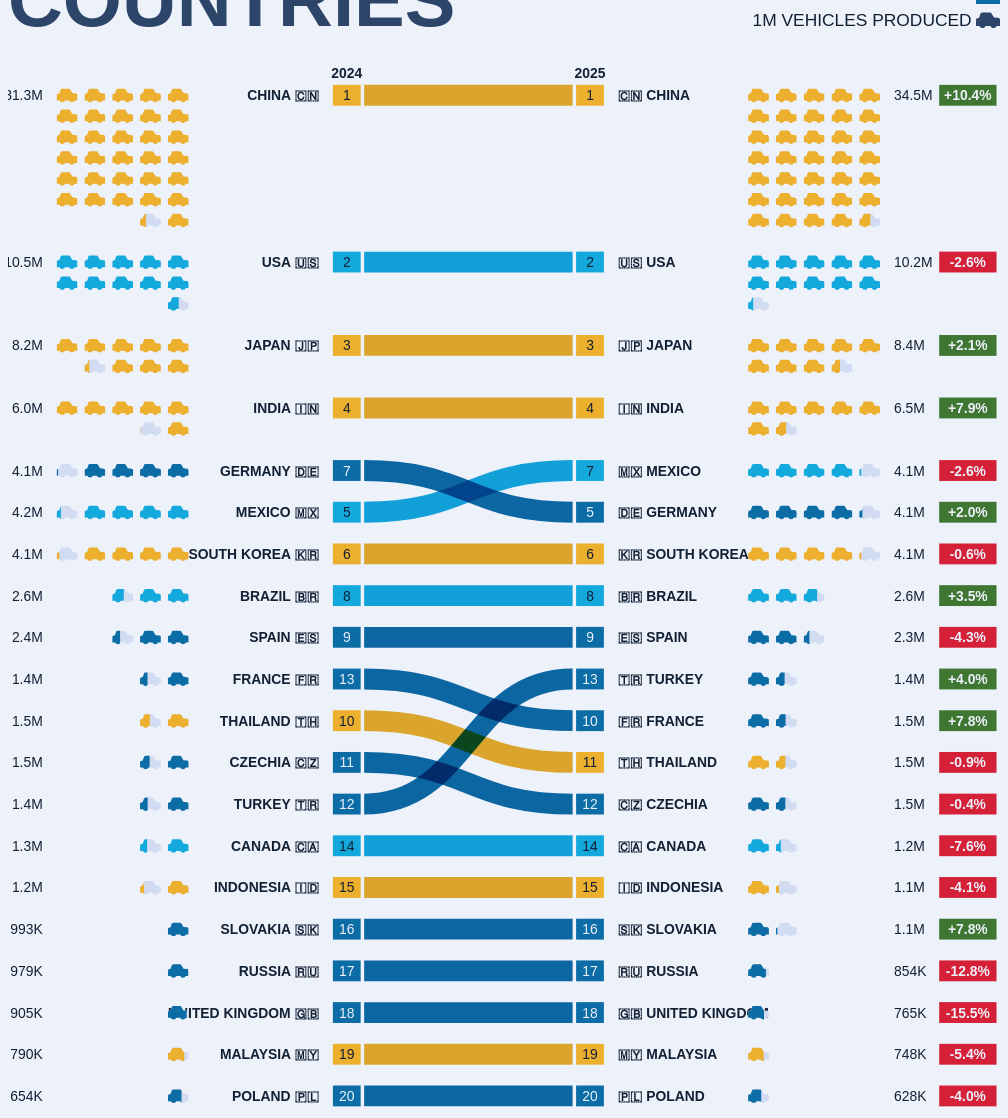
D3 v7 page, settled after 480 driven frames (8 s of simulated time); the page loaded 1 data file(s).


// ── js/main.js
d3.csv("data/data.csv", d3.autoType).then((data) => {
  ///////////////////////////////////////////////////////////
  //// Setup ////////////////////////////////////////////////
  ///////////////////////////////////////////////////////////
  const accessors = {
    country: (d) => d["COUNTRY"],
    flag: (d) => d["FLAG"],
    continent: (d) => d["CONTINENT"],
    note: (d) => d["NOTE"],
    prevValue: (d) => d["YTD 2024"],
    currValue: (d) => d["YTD 2025"],
    change: (d) => (d["YTD 2025"] - d["YTD 2024"]) / d["YTD 2024"],
    prevRank: (d) => d["RANK 2024"],
    currRank: (d) => d["RANK 2025"],
  };

  const prevTitle = "2024";
  const currTitle = "2025";

  // Prev icons | Prev value | Prev name | Prev rank | Link | Curr rank | Curr name | Curr value } Curr icons | Percent change
  const marginTop = 24;
  const marginRight = 4;
  const marginBottom = 4;
  const marginLeft = 4;

  const linkColumnWidth = 240;
  const linkRankGap = 4;
  const rankColumnWidth = 32;
  const rankNameGap = 16;
  const nameColumnWidth = 134;
  const nameIconGap = 16;
  const valuePerIcon = 1000000;
  const iconSize = 24;
  const iconGapX = 8;
  const iconGapY = 0;
  const iconsPerRow = 5;
  const iconColumnWidth = iconSize * iconsPerRow + iconGapX * (iconsPerRow - 1);
  const iconValueGap = 16;
  const valueColumnWidth = 36;
  const valueChangeGap = 16;
  const changeColumnWidth = 66;

  const linkHeight = 24;
  const rowGap = 24;

  const colorScale = d3
    .scaleOrdinal()
    .domain(["ASIA", "AMERICA", "EUROPE"])
    .range([
      "var(--color-asia)",
      "var(--color-america)",
      "var(--color-europe)",
    ]);

  const textColorScale = colorScale
    .copy()
    .range([
      "var(--color-text)",
      "var(--color-text)",
      "var(--color-background)",
    ]);

  const colorChangeScale = d3
    .scaleOrdinal()
    .domain([-1, 1])
    .range(["var(--color-decrease)", "var(--color-increase)"]);

  const formatValue = (d) => {
    const fractionDigits = d >= 1000000 ? 1 : 0;
    return new Intl.NumberFormat("en-US", {
      notation: "compact",
      minimumFractionDigits: fractionDigits,
      maximumFractionDigits: fractionDigits,
    }).format(d);
  };

  const formatChange = (d) =>
    new Intl.NumberFormat("en-US", {
      style: "percent",
      minimumFractionDigits: 1,
      maximumFractionDigits: 1,
      signDisplay: "exceptZero",
    }).format(d);

  ///////////////////////////////////////////////////////////
  //// Process data /////////////////////////////////////////
  ///////////////////////////////////////////////////////////
  const nodes = [];
  const links = [];

  data.forEach((d, i) => {
    const name = accessors.country(d);
    const flag = accessors.flag(d);
    const continent = accessors.continent(d);
    const color = colorScale(continent);
    const textColor = textColorScale(continent);

    const prevValue = accessors.prevValue(d);
    const prevIcons = prevValue / valuePerIcon;

    const prevNode = {
      sign: -1,
      name,
      flag,
      color,
      textColor,
      rank: accessors.prevRank(d),
      value: prevValue,
      icons: prevIcons,
    };

    const change = accessors.change(d);
    const changeColor = colorChangeScale(Math.sign(change));

    const currValue = accessors.currValue(d);
    const currIcons = currValue / valuePerIcon;

    const currNode = {
      sign: 1,
      name,
      flag,
      color,
      textColor,
      rank: accessors.currRank(d),
      value: currValue,
      change,
      changeColor,
      icons: currIcons,
    };

    nodes.push(prevNode, currNode);
    links.push({
      name,
      color,
      source: prevNode,
      target: currNode,
    });
  });

  ///////////////////////////////////////////////////////////
  //// Layout ///////////////////////////////////////////////
  ///////////////////////////////////////////////////////////
  let height;

  let y = marginTop + linkHeight / 2;

  d3.group(nodes, (d) => d.rank).forEach(([prevNode, currNode], i, n) => {
    prevNode.y = currNode.y = y;

    const prevIconsHeight =
      Math.ceil(prevNode.icons / iconsPerRow) * (iconSize + iconGapY) -
      iconGapY;
    const currIconsHeight =
      Math.ceil(currNode.icons / iconsPerRow) * (iconSize + iconGapY) -
      iconGapY;
    const rowHeight = Math.max(
      linkHeight,
      prevIconsHeight - iconSize / 2 + linkHeight / 2,
      currIconsHeight - iconSize / 2 + linkHeight / 2,
    );

    if (i === n.size) {
      y += rowHeight - linkHeight / 2;
      height = y + marginBottom;
    } else {
      y += rowHeight + rowGap;
    }
  });

  const xLink = linkColumnWidth / 2;
  const xRank = xLink + linkRankGap;
  const xName = xRank + rankColumnWidth + rankNameGap;
  const xIcon = xName + nameColumnWidth + nameIconGap;
  const xValue = xIcon + iconColumnWidth + iconValueGap;
  const xChange = xValue + valueColumnWidth + valueChangeGap;

  const prevWidth = xChange - valueChangeGap;
  const currWidth = xChange + changeColumnWidth;
  const viewBox = [
    -prevWidth - marginLeft,
    0,
    prevWidth + currWidth + marginLeft + marginRight,
    height,
  ];

  ///////////////////////////////////////////////////////////
  //// Render ///////////////////////////////////////////////
  ///////////////////////////////////////////////////////////
  const container = d3.select("#chart").classed("chart", true);
  const svg = container
    .append("svg")
    .attr("width", viewBox[2])
    .attr("height", viewBox[3])
    .attr("viewBox", viewBox);

  //// Time /////////////////////////////////////////////////
  svg
    .append("g")
    .attr("class", "times")
    .attr("text-anchor", "middle")
    .selectChildren()
    .data([
      {
        x: -xRank - rankColumnWidth / 2,
        text: prevTitle,
      },
      {
        x: xRank + rankColumnWidth / 2,
        text: currTitle,
      },
    ])
    .join("text")
    .attr("class", "time")
    .attr("x", (d) => d.x)
    .attr("y", marginTop - 8)
    .text((d) => d.text);

  //// Link /////////////////////////////////////////////////
  const linkPathGenerator = d3
    .linkHorizontal()
    .x((d) => d.sign * xLink)
    .y((d) => d.y);

  svg
    .append("g")
    .attr("class", "links")
    .selectChildren()
    .data(links)
    .join("path")
    .attr("class", "link")
    .attr("stroke", (d) => d.color)
    .attr("stroke-width", linkHeight)
    .attr("d", linkPathGenerator);

  //// Rank /////////////////////////////////////////////////
  const rankG = svg
    .append("g")
    .attr("class", "ranks")
    .attr("text-anchor", "middle")
    .attr("dominant-baseline", "central")
    .selectChildren()
    .data(nodes)
    .join("g")
    .attr("class", "rank")
    .attr("transform", (d) => `translate(0,${d.y})`);

  rankG
    .append("rect")
    .attr("class", "rank__rect")
    .attr("x", (d) => (d.sign === -1 ? -xRank - rankColumnWidth : xRank))
    .attr("y", -linkHeight / 2)
    .attr("width", rankColumnWidth)
    .attr("height", linkHeight)
    .attr("fill", (d) => d.color);

  rankG
    .append("text")
    .attr("class", "rank__label")
    .attr("x", (d) => d.sign * (xRank + rankColumnWidth / 2))
    .style("color", (d) => d.textColor)
    .text((d) => d.rank);

  //// Name /////////////////////////////////////////////////
  const nameG = svg
    .append("g")
    .attr("class", "names")
    .attr("dominant-baseline", "central")
    .selectChildren()
    .data(nodes)
    .join("g")
    .attr("class", "name")
    .attr("transform", (d) => `translate(0,${d.y})`);

  nameG
    .append("text")
    .attr("class", "name__label")
    .attr("x", (d) => d.sign * xName)
    .attr("text-anchor", (d) => (d.sign === -1 ? "end" : "start"))
    .text((d) =>
      (d.sign === -1 ? [d.name, d.flag] : [d.flag, d.name]).join(" "),
    );

  //// Icons ////////////////////////////////////////////////
  const iconG = svg
    .append("g")
    .attr("class", "icons")
    .selectChildren()
    .data(nodes)
    .join("g")
    .attr("class", "name")
    .attr("transform", (d) => `translate(0,${d.y})`);

  iconG.each(function (d) {
    // Generate icons data
    const icons = [
      ...d3.range(Math.floor(d.icons)).map((i) => ({ i, ratio: 1 })),
      { i: Math.floor(d.icons), ratio: 1, color: "var(--color-ghost)" },
      { i: Math.floor(d.icons), ratio: d.icons % 1 },
    ].map(({ i, ratio, color }) => {
      const col = i % iconsPerRow;
      const row = Math.floor(i / iconsPerRow);
      return {
        col,
        row,
        color,
        ratio,
      };
    });

    const x = (e) =>
      d.sign === -1
        ? -xIcon - iconSize - e.col * (iconSize + iconGapX)
        : xIcon + e.col * (iconSize + iconGapX);
    const y = (e) => -iconSize / 2 + e.row * (iconSize + iconGapY);

    d3.select(this)
      .selectChildren()
      .data(icons)
      .join("use")
      .attr("href", "#car")
      .style("color", (e) => e.color || d.color)
      .attr("x", x)
      .attr("y", y)
      .attr("width", (e) => e.ratio * iconSize)
      .attr("height", iconSize);
  });

  //// Value ////////////////////////////////////////////////
  const valueG = svg
    .append("g")
    .attr("class", "values")
    .attr("dominant-baseline", "central")
    .selectChildren()
    .data(nodes)
    .join("g")
    .attr("class", "value")
    .attr("transform", (d) => `translate(0,${d.y})`);

  valueG
    .append("text")
    .attr("class", "value__label")
    .attr("x", (d) => d.sign * xValue)
    .attr("text-anchor", (d) => (d.sign === -1 ? "end" : "start"))
    .text((d) => formatValue(d.value));

  //// Change ///////////////////////////////////////////////
  const changeG = svg
    .append("g")
    .attr("class", "changes")
    .attr("text-anchor", "middle")
    .attr("dominant-baseline", "central")
    .selectChildren()
    .data(nodes)
    .join("g")
    .attr("class", "change")
    .attr("transform", (d) => `translate(0,${d.y})`);

  changeG
    .append("rect")
    .attr("class", "change__rect")
    .attr("x", (d) => (d.sign === -1 ? -xChange - changeColumnWidth : xChange))
    .attr("y", -linkHeight / 2)
    .attr("width", changeColumnWidth)
    .attr("height", linkHeight)
    .attr("fill", (d) => d.changeColor);

  changeG
    .append("text")
    .attr("class", "change__label")
    .attr("x", (d) => d.sign * (xChange + changeColumnWidth / 2))
    .text((d) => formatChange(d.change));
});


### data: data/data.csv
COUNTRY, FLAG, CONTINENT, NOTE, YTD 2024, YTD 2025, RANK 2024, RANK 2025
CHINA, 🇨🇳, ASIA, , 31281592, 34530738, 1, 1
USA, 🇺🇸, AMERICA, , 10522394, 10243844, 2, 2, 
JAPAN, 🇯🇵, ASIA, , 8234645, 8410232, 3, 3
INDIA, 🇮🇳, ASIA, , 6016764, 6490810, 4, 4
GERMANY, 🇩🇪, EUROPE, cars only, 4069222, 4148836, 7, 5
SOUTH KOREA, 🇰🇷, ASIA, , 4128242, 4102200, 6, 6
MEXICO, 🇲🇽, AMERICA, , 4202724, 4092448, 5, 7
BRAZIL, 🇧🇷, AMERICA, , 2553869, 2644054, 8, 8
SPAIN, 🇪🇸, EUROPE, , 2377091, 2274026, 9, 9
FRANCE, 🇫🇷, EUROPE, cars and LCV only, 1357701, 1463991, 13, 10
THAILAND, 🇹🇭, ASIA, , 1468997, 1455569, 10, 11
CZECHIA, 🇨🇿, EUROPE, , 1458892, 1452776, 11, 12
TURKEY, 🇹🇷, EUROPE, , 1365296, 1419464, 12, 13
CANADA, 🇨🇦, AMERICA, , 1339288, 1237075, 14, 14
INDONESIA, 🇮🇩, ASIA, , 1196664, 1147600, 15, 15
SLOVAKIA, 🇸🇰, EUROPE, , 993000, 1070000, 16, 16
RUSSIA, 🇷🇺, EUROPE, , 979283, 853897, 17, 17
UNITED KINGDOM, 🇬🇧, EUROPE, , 905233, 764715, 18, 18
MALAYSIA, 🇲🇾, ASIA, , 790348, 747780, 19, 19
POLAND, 🇵🇱, EUROPE, , 654446, 628276, 20, 20